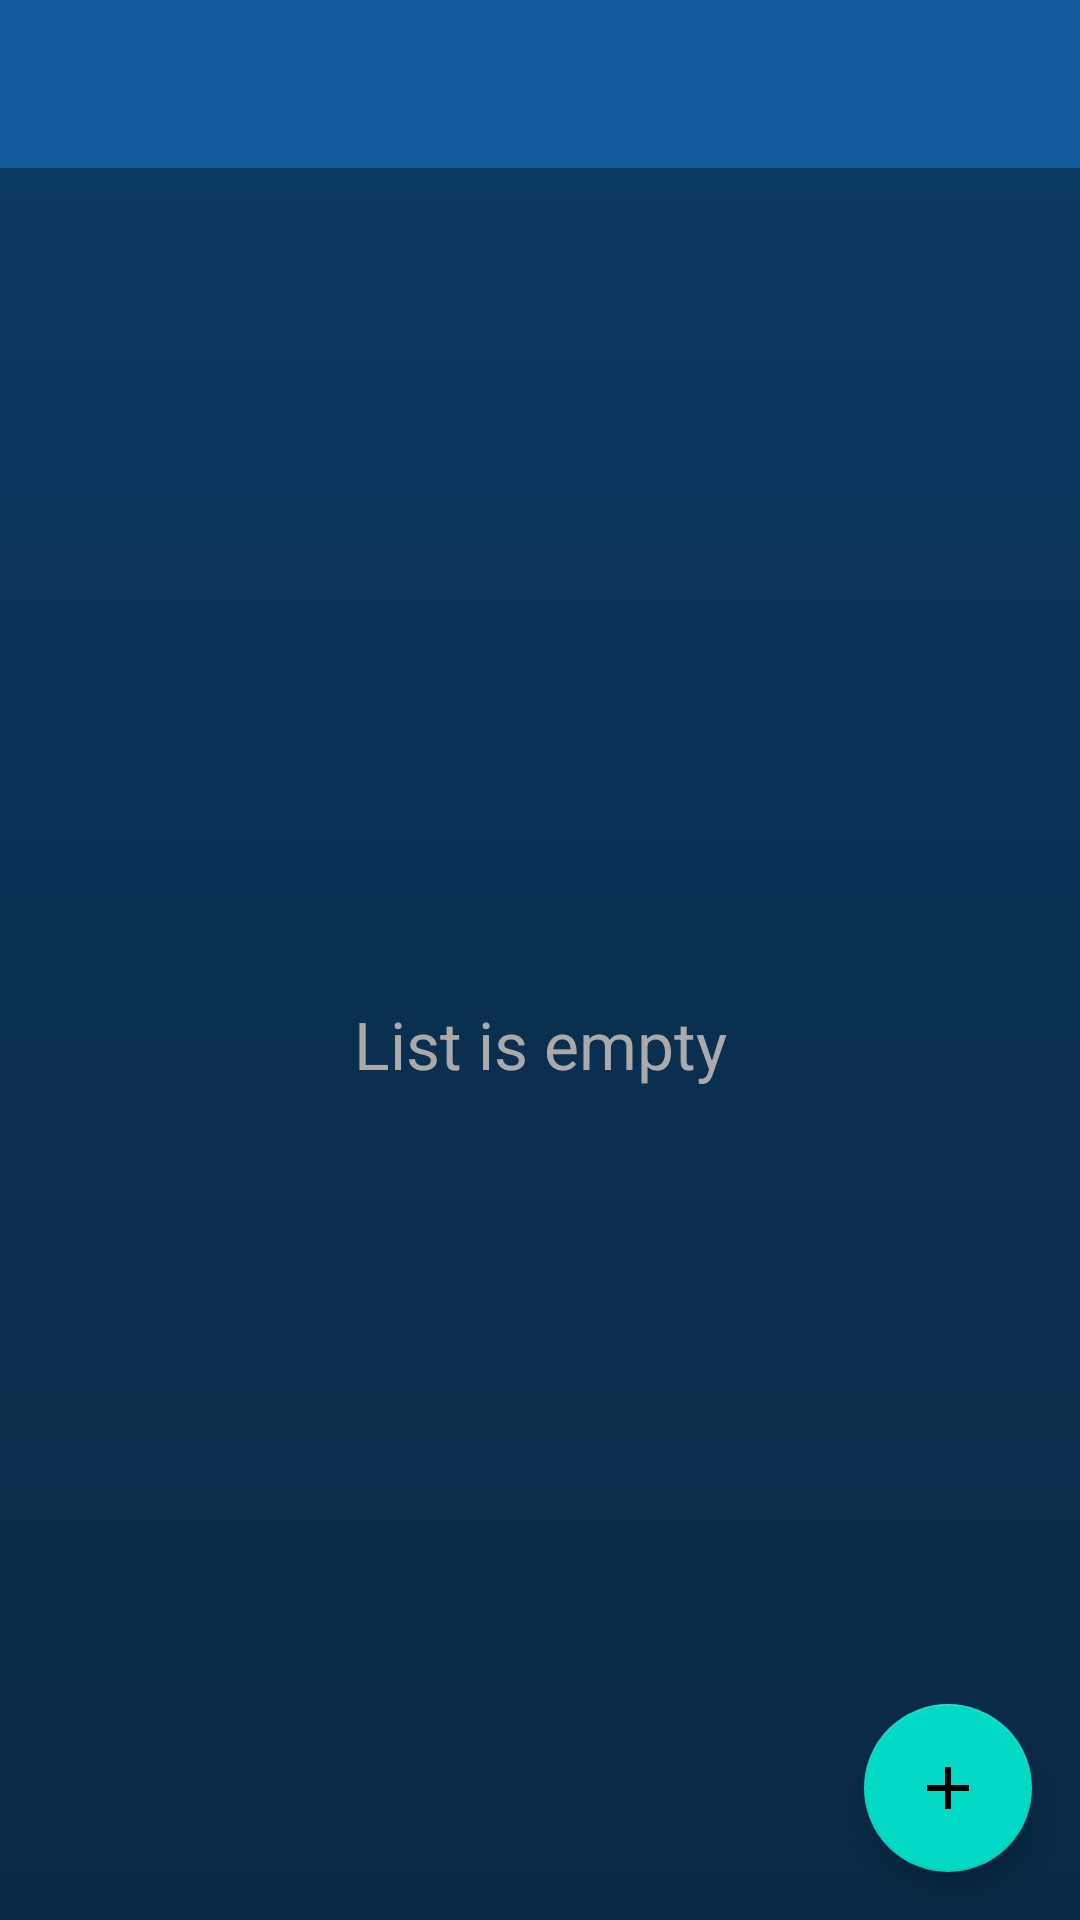

Write the Android layout XML for this screen, with the resource values it uses.
<!-- AndroidManifest.xml: application theme Theme.ToDoList -->
<!-- res/layout/activity_main.xml -->
<?xml version="1.0" encoding="utf-8"?>
<layout xmlns:android="http://schemas.android.com/apk/res/android"
    xmlns:app="http://schemas.android.com/apk/res-auto"
    xmlns:tools="http://schemas.android.com/tools">

    <data>
        <import type="android.view.View"/>

        <variable
            name="viewModel"
            type="com.todo.list.ui.tasksList.TasksListViewModel"/>
    </data>

    <androidx.constraintlayout.widget.ConstraintLayout
        android:layout_width="match_parent"
        android:layout_height="match_parent"
        android:background="@drawable/background"
        tools:context=".ui.tasksList.MainActivity">

        <androidx.appcompat.widget.Toolbar
            android:id="@+id/toolbar"
            android:layout_width="0dp"
            android:layout_height="?actionBarSize"
            app:titleTextColor="@color/white"
            app:layout_constraintStart_toStartOf="parent"
            app:layout_constraintEnd_toEndOf="parent"
            app:layout_constraintTop_toTopOf="parent"
            android:background="@color/dark_blue">
        </androidx.appcompat.widget.Toolbar>

        <androidx.recyclerview.widget.RecyclerView
            android:id="@+id/recycler_view"
            android:layout_width="match_parent"
            android:layout_height="0dp"
            app:layout_constraintStart_toStartOf="parent"
            app:layout_constraintEnd_toEndOf="parent"
            app:layout_constraintTop_toBottomOf="@+id/toolbar"
            app:layout_constraintBottom_toBottomOf="parent" />

        <TextView
            android:id="@+id/list_empty_view"
            android:layout_width="0dp"
            android:layout_height="wrap_content"
            android:gravity="center"
            android:layout_margin="20dp"
            android:textSize="22sp"
            android:visibility="@{viewModel.allTasksEmpty ? View.VISIBLE : View.GONE}"
            android:drawablePadding="5dp"
            android:textColor="@android:color/darker_gray"
            android:text="@string/list_empty"
            app:layout_constraintTop_toBottomOf="@+id/toolbar"
            app:layout_constraintBottom_toBottomOf="parent"
            app:layout_constraintEnd_toEndOf="parent"
            app:layout_constraintStart_toStartOf="parent" />

        <com.google.android.material.floatingactionbutton.FloatingActionButton
            android:id="@+id/fabAddTask"
            android:layout_width="wrap_content"
            android:layout_height="wrap_content"
            android:layout_margin="16dp"
            android:src="@drawable/baseline_add"
            app:layout_constraintEnd_toEndOf="parent"
            app:layout_constraintBottom_toBottomOf="parent" />

    </androidx.constraintlayout.widget.ConstraintLayout>
</layout>
<!-- resources referenced by this layout -->
<resources>
  <color name="dark_blue">#155C9C</color>
  <color name="white">#FFFFFFFF</color>
  <!-- drawable background (drawable) -->
  <?xml version="1.0" encoding="utf-8"?>
  <shape xmlns:android="http://schemas.android.com/apk/res/android">
      <gradient
          android:startColor="#092A47"
          android:centerColor="#0A3051"
          android:endColor="#0E3C65"
          android:angle="90"/>
  </shape>
  <!-- drawable baseline_add: png bitmap (drawable-hdpi, 305 bytes) -->
  <string name="list_empty">List is empty</string>
  <style name="Theme.ToDoList" parent="Theme.MaterialComponents.DayNight.NoActionBar">
          
          <item name="colorPrimary">@color/purple_500</item>
          <item name="colorPrimaryVariant">@color/purple_700</item>
          <item name="colorOnPrimary">@color/white</item>
          
          <item name="colorSecondary">@color/teal_200</item>
          <item name="colorSecondaryVariant">@color/teal_700</item>
          <item name="colorOnSecondary">@color/black</item>
          
          <item name="android:statusBarColor" tools:targetApi="l">?attr/colorPrimaryVariant</item>
          
          <item name="android:homeAsUpIndicator">@drawable/arrow_back</item>
      </style>
  <color name="purple_500">#155C9C</color>
  <color name="purple_700">#09457A</color>
  <color name="teal_200">#FF03DAC5</color>
  <color name="teal_700">#155C9C</color>
  <color name="black">#FF000000</color>
</resources>
